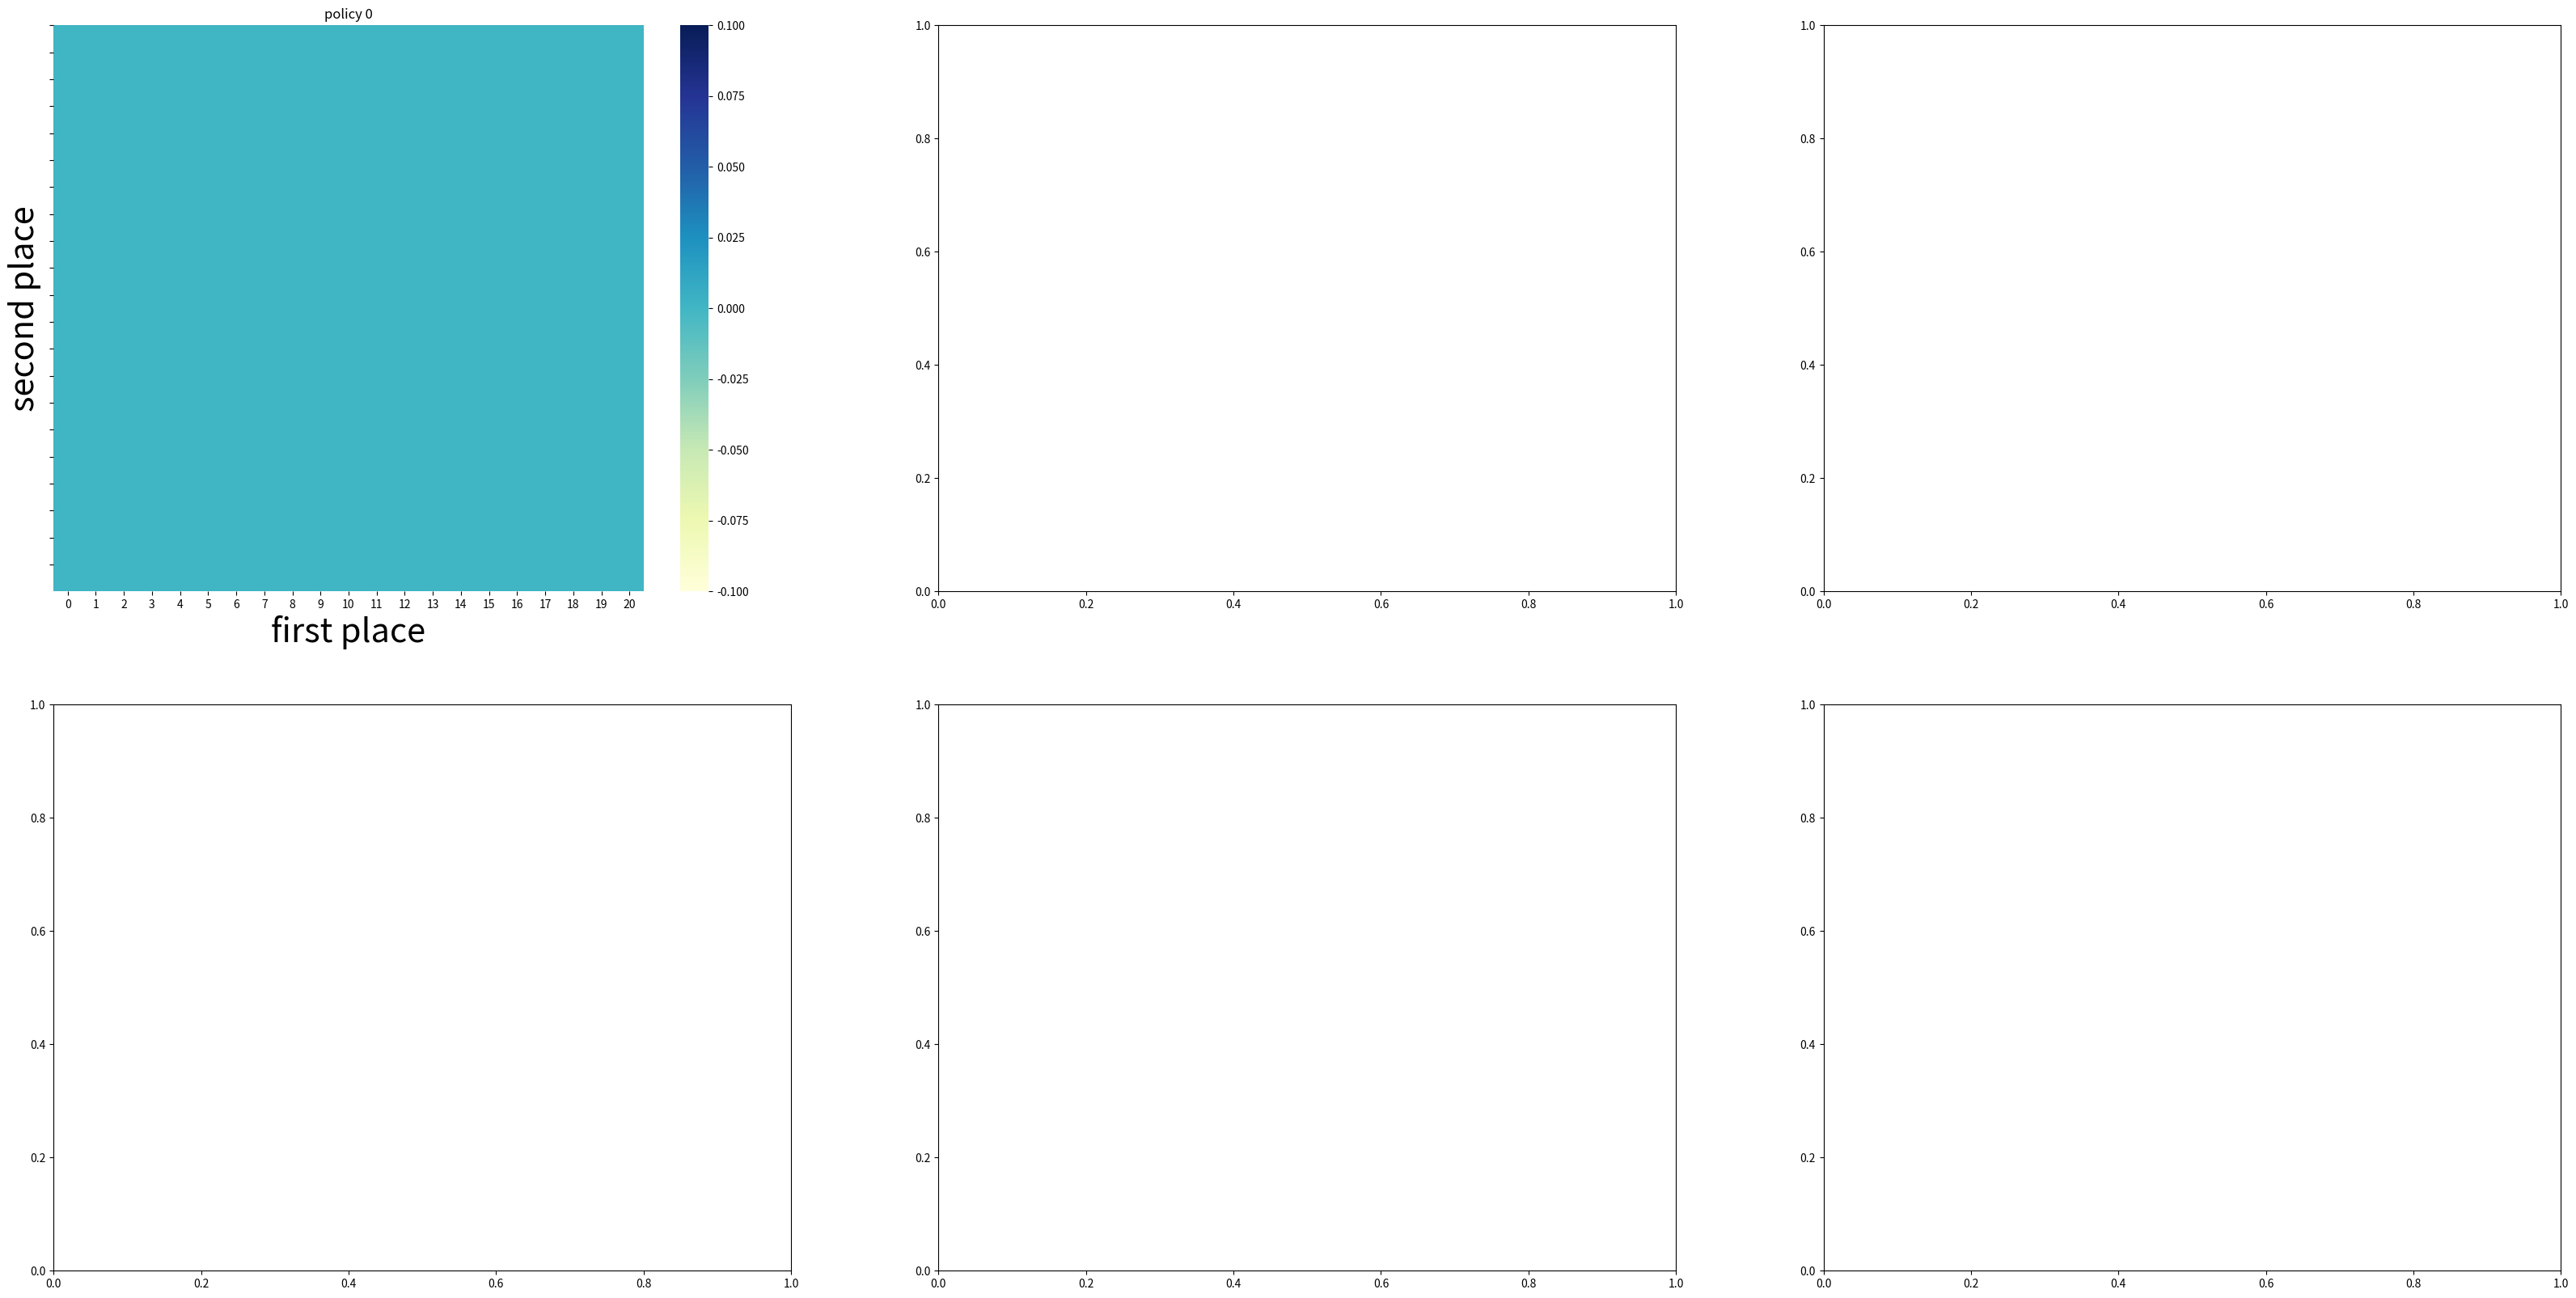

This figure's Python source: (Note: this script raises an exception after producing the figure.)
import numpy as np
import matplotlib.pyplot as plt
import seaborn as sns

MAX_CARS_NUMBER = 20
MAX_MOVE_CARS_NUMBER = 5
UPPER_BOUND = 11
CREDIT = 10
GAMMA = 0.9
EXPECTED_REQUEST_A = 3
EXPECTED_RETURN_A = 3
EXPECTED_REQUEST_B = 4
EXPECTED_RETURN_B = 2
COST = 2


poisson_dict = dict()
def poisson(x, lamda):
  key = x*10 + lamda
  if key not in poisson_dict.keys():
     poisson_dict[key] = np.power(lamda,x)*np.exp(-lamda)/np.math.factorial(x) 
  return poisson_dict[key]


def expected_return(state, action, states_values, constant_returns=True):
  # state->action->reward
  # move the car
  returns = 0

  # the employ will move one car from place A to place B 
  if action < 0: 
    returns -= np.absolute(action) * COST
  else:
    returns -= np.absolute(action - 1) * COST 
  
  # if state > 10, will need another 4 cost to place the car
  # car in place A more than 10
  if state[0] > 10:
    returns -= 4
  # car in place B more than 10
  if state[1] > 10:
    returns -= 4
   
  # in the next day, the car can be rental and return 
  # request
  for request_a in range(UPPER_BOUND):
    for request_b in range(UPPER_BOUND):
      # after action, the next states
      cars_a = int(min(state[0] - action, MAX_CARS_NUMBER))
      cars_b = int(min(state[1] + action, MAX_CARS_NUMBER))
      # the number of cars may below than request
      real_request_a = min(cars_a, request_a)
      real_request_b = min(cars_b, request_b)
 
      # after rental, how many cars still left
      cars_a -= real_request_a
      cars_b -= real_request_b 
      
      reward = (real_request_a + real_request_b)*CREDIT
      
      request_prob = poisson(request_a, EXPECTED_REQUEST_A)*poisson(request_b, EXPECTED_REQUEST_B) 

      if constant_returns:
        real_return_a = EXPECTED_RETURN_A
        real_return_b = EXPECTED_RETURN_B
        
        # can't beyond the MAX_CARS_NUMBER
        next_cars_a = min(cars_a + real_return_a, MAX_CARS_NUMBER) 
        next_cars_b = min(cars_b + real_return_b, MAX_CARS_NUMBER) 
        returns += request_prob*(reward + GAMMA * states_values[next_cars_a, next_cars_b]) 
      else:
        for return_a in range(UPPER_BOUND):
          for return_b in range(UPPER_BOUND):
            next_cars_a = min(cars_a + return_a, MAX_CARS_NUMBER)
            next_cars_b = min(cars_b + return_b, MAX_CARS_NUMBER) 
            return_prob = poisson(return_a, EXPECTED_RETURN_A) * poisson(return_b, EXPECTED_RETURN_B)
            prob = request_prob * return_prob 
            returns += prob*(reward + GAMMA * states_values[next_cars_a, next_cars_b])
            
  return returns

def problem_4_7():
  states_values = np.zeros((MAX_CARS_NUMBER + 1, MAX_CARS_NUMBER + 1))
  policy = np.zeros((MAX_CARS_NUMBER + 1, MAX_CARS_NUMBER + 1))
  states = []
  actions = np.arange(- MAX_MOVE_CARS_NUMBER, MAX_MOVE_CARS_NUMBER + 1)
  for i in range(MAX_CARS_NUMBER + 1):
    for j in range(MAX_CARS_NUMBER + 1):
      states.append([i,j])
  
  figure, axes = plt.subplots(2, 3, figsize=[40,20])
  axes = axes.flatten()
  iteration = 0 

  # policy iteration
  new_states_values = states_values.copy() 
  while True:
    fig = sns.heatmap(np.flipud(states_values), cmap="YlGnBu", ax=axes[iteration])
    fig.set_xlabel("first place", fontsize=30)
    fig.set_ylabel("second place", fontsize=30)
    fig.set_title("policy %d" % iteration)
    fig.set_yticks(list(reversed(range(MAX_CARS_NUMBER+1))))

    # policy evaluation
    while True:
      for i in range(MAX_CARS_NUMBER + 1):
        for j in range(MAX_CARS_NUMBER + 1):
          new_states_values[i,j] = expected_return(state=[i,j], action=policy[i,j], states_values=new_states_values, constant_returns=True)
           
      error = np.abs((new_states_values - states_values)).sum()
      print(error)
      if error < 1e-4:
        break
      states_values = new_states_values.copy()
     
    # policy improvement
    count = 0
    for i in range(MAX_CARS_NUMBER + 1):
      for j in range(MAX_CARS_NUMBER + 1):
        max_returns = 0
        a = 0 
        # find max reward(greedy)
        for action in actions:
          # cut leaves
          if (action > 0 and action > i) or (action < 0 and np.absolute(action) > j):
            continue
          returns = expected_return(state=[i, j], action=action, states_values=states_values, constant_returns=True) 
          if returns > max_returns:
            max_returns = returns
            a = action

        # count how many states' policy change
        if a != policy[i,j]:
          policy[i,j] = a
          count += 1

    print("%d policy states changed" % count)
    iteration += 1

    # no policy change, break the policy iteration
    if count == 0 :
      fig = sns.heatmap(np.flipud(states_values), cmap="YlGnBu", ax=axes[iteration])
      fig.set_xlabel("first place", fontsize=30)
      fig.set_ylabel("second place", fontsize=30)
      fig.set_title("optimal policy")
      fig.set_yticks(list(reversed(range(MAX_CARS_NUMBER+1))))
      
      plt.savefig("problem_4_7.png")
      plt.show()
      plt.close()
      break

if __name__ == "__main__":
  problem_4_7()
